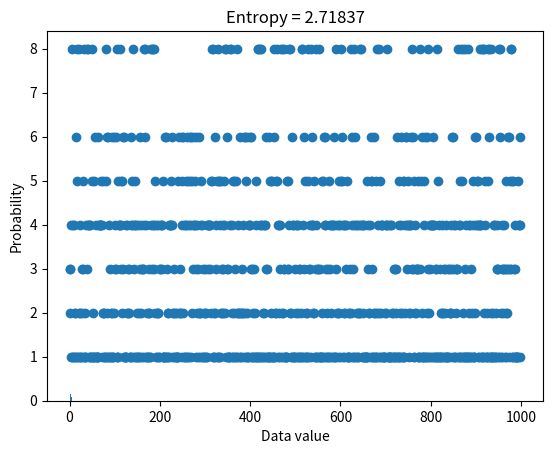
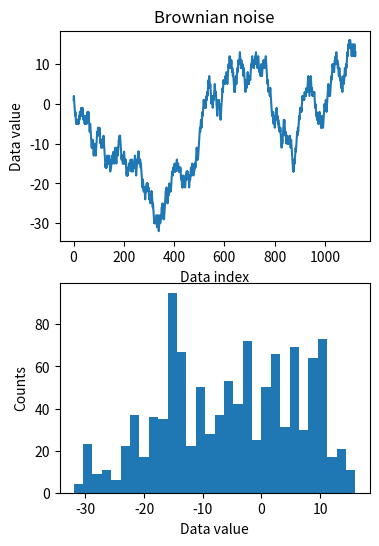

Generate these figures, in order, with matplotlib:
# import libraries
import matplotlib.pyplot as plt
import numpy as np

## "discrete" entropy

# generate data
N = 1000
numbers = np.ceil( 8*np.random.rand(N)**2 )
numbers[numbers==7] = 4
plt.plot(numbers,'o')

## "discrete" entropy

# generate data
N = 1000
numbers = np.ceil( 8*np.random.rand(N)**2 )


# get counts and probabilities
u = np.unique(numbers)
probs = np.zeros(len(u))

for ui in range(len(u)):
    probs[ui] = sum(numbers==u[ui]) / N

    
# compute entropy
entropee = -sum( probs*np.log2(probs+np.finfo(float).eps) )


# plot
plt.bar(u,probs)
plt.title('Entropy = %g'%entropee)
plt.xlabel('Data value')
plt.ylabel('Probability')
plt.show()

## for random variables

# create Brownian noise
N = 1123
brownnoise = np.cumsum( np.sign(np.random.randn(N)) )

fig,ax = plt.subplots(2,1,figsize=(4,6))
ax[0].plot(brownnoise)
ax[0].set_xlabel('Data index')
ax[0].set_ylabel('Data value')
ax[0].set_title('Brownian noise')

ax[1].hist(brownnoise,30)
ax[1].set_xlabel('Data value')
ax[1].set_ylabel('Counts')
plt.show()

### now compute entropy
# number of bins
nbins = 50

# bin the data and convert to probability
nPerBin,bins = np.histogram(brownnoise,nbins)
probs = nPerBin / sum(nPerBin)

# compute entropy
entro = -sum( probs*np.log2(probs+np.finfo(float).eps) )

print('Entropy = %g'%entro)



